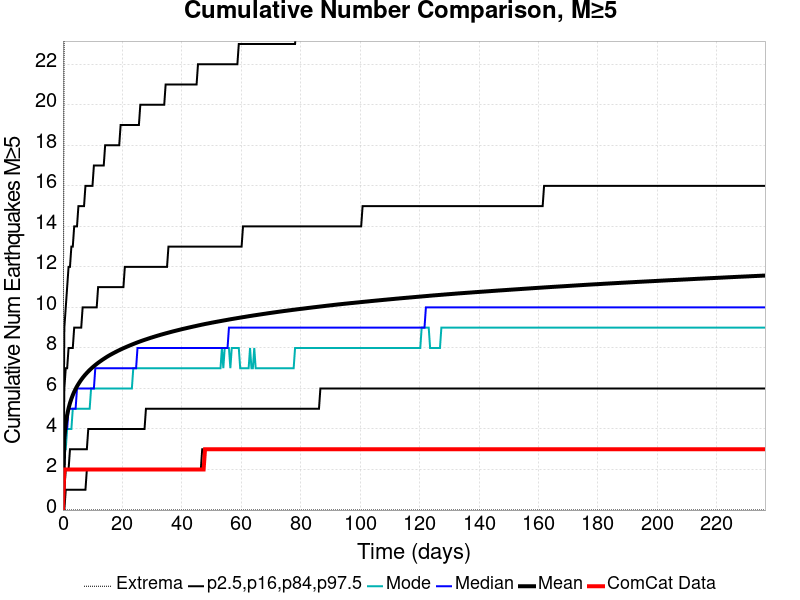

Values plotted in this chart, from the file beside it:
Time (days), ComCat Data, Simulation Mean, Simulation Median, Simulation Mode, Simulation Minimum, Simulation Maximum, 2.5 %-ile, 16 %-ile, 84 %-ile, 97.5 %-ile
0.0, 0.0, 0.0, 0.0, 0.0, 0.0, 0.0, 0.0, 0.0, 0.0, 0.0
0.4733, 2.0, 3.577, 3.0, 3.0, 0.0, 28.0, 0.0, 1.0, 6.0, 9.0
0.9467, 2.0, 4.269, 4.0, 3.0, 0.0, 29.0, 1.0, 2.0, 7.0, 10.0
1.42, 2.0, 4.703, 4.0, 4.0, 0.0, 32.0, 1.0, 2.0, 7.0, 11.0
1.893, 2.0, 5.023, 5.0, 4.0, 0.0, 32.0, 1.0, 2.0, 8.0, 12.0
2.367, 2.0, 5.278, 5.0, 4.0, 0.0, 32.0, 1.0, 3.0, 8.0, 12.0
2.84, 2.0, 5.489, 5.0, 4.0, 0.0, 35.0, 1.0, 3.0, 8.0, 13.0
3.313, 2.0, 5.672, 5.0, 5.0, 0.0, 36.0, 1.0, 3.0, 8.0, 13.0
3.787, 2.0, 5.834, 5.0, 5.0, 0.0, 36.0, 1.0, 3.0, 9.0, 14.0
4.26, 2.0, 5.977, 5.0, 5.0, 0.0, 36.0, 1.0, 3.0, 9.0, 14.0
4.733, 2.0, 6.105, 6.0, 5.0, 0.0, 37.0, 1.0, 3.0, 9.0, 14.0
5.207, 2.0, 6.221, 6.0, 5.0, 0.0, 38.0, 1.0, 3.0, 9.0, 15.0
5.68, 2.0, 6.329, 6.0, 5.0, 0.0, 38.0, 1.0, 3.0, 9.0, 15.0
6.153, 2.0, 6.431, 6.0, 5.0, 0.0, 39.0, 1.0, 3.0, 9.0, 15.0
6.627, 2.0, 6.524, 6.0, 5.0, 0.0, 41.0, 1.0, 3.0, 10.0, 15.0
7.1, 2.0, 6.61, 6.0, 5.0, 0.0, 42.0, 1.0, 3.0, 10.0, 15.0
7.574, 2.0, 6.692, 6.0, 5.0, 0.0, 43.0, 1.0, 3.0, 10.0, 16.0
8.047, 2.0, 6.767, 6.0, 5.0, 0.0, 44.0, 2.0, 3.0, 10.0, 16.0
8.52, 2.0, 6.841, 6.0, 5.0, 0.0, 45.0, 2.0, 4.0, 10.0, 16.0
8.994, 2.0, 6.911, 6.0, 5.0, 0.0, 45.0, 2.0, 4.0, 10.0, 16.0
9.467, 2.0, 6.976, 6.0, 6.0, 0.0, 46.0, 2.0, 4.0, 10.0, 16.0
9.94, 2.0, 7.039, 6.0, 6.0, 0.0, 47.0, 2.0, 4.0, 10.0, 16.0
10.41, 2.0, 7.099, 6.0, 6.0, 0.0, 47.0, 2.0, 4.0, 10.0, 17.0
10.89, 2.0, 7.156, 7.0, 6.0, 0.0, 48.0, 2.0, 4.0, 10.0, 17.0
11.36, 2.0, 7.212, 7.0, 6.0, 0.0, 48.0, 2.0, 4.0, 10.0, 17.0
11.83, 2.0, 7.265, 7.0, 6.0, 0.0, 48.0, 2.0, 4.0, 11.0, 17.0
12.31, 2.0, 7.315, 7.0, 6.0, 0.0, 48.0, 2.0, 4.0, 11.0, 17.0
12.78, 2.0, 7.364, 7.0, 6.0, 0.0, 49.0, 2.0, 4.0, 11.0, 17.0
13.25, 2.0, 7.413, 7.0, 6.0, 0.0, 49.0, 2.0, 4.0, 11.0, 17.0
13.73, 2.0, 7.459, 7.0, 6.0, 0.0, 49.0, 2.0, 4.0, 11.0, 17.0
14.2, 2.0, 7.504, 7.0, 6.0, 0.0, 49.0, 2.0, 4.0, 11.0, 18.0
14.67, 2.0, 7.55, 7.0, 6.0, 0.0, 50.0, 2.0, 4.0, 11.0, 18.0
15.15, 2.0, 7.592, 7.0, 6.0, 0.0, 50.0, 2.0, 4.0, 11.0, 18.0
15.62, 2.0, 7.633, 7.0, 6.0, 0.0, 50.0, 2.0, 4.0, 11.0, 18.0
16.09, 2.0, 7.672, 7.0, 6.0, 0.0, 50.0, 2.0, 4.0, 11.0, 18.0
16.57, 2.0, 7.71, 7.0, 6.0, 0.0, 50.0, 2.0, 4.0, 11.0, 18.0
17.04, 2.0, 7.747, 7.0, 6.0, 0.0, 50.0, 2.0, 4.0, 11.0, 18.0
17.51, 2.0, 7.783, 7.0, 6.0, 0.0, 50.0, 2.0, 4.0, 11.0, 18.0
17.99, 2.0, 7.819, 7.0, 6.0, 0.0, 50.0, 2.0, 4.0, 11.0, 18.0
18.46, 2.0, 7.855, 7.0, 6.0, 0.0, 50.0, 2.0, 4.0, 11.0, 18.0
18.93, 2.0, 7.889, 7.0, 6.0, 0.0, 51.0, 2.0, 4.0, 11.0, 18.0
19.41, 2.0, 7.923, 7.0, 6.0, 0.0, 52.0, 2.0, 4.0, 11.0, 19.0
19.88, 2.0, 7.955, 7.0, 6.0, 0.0, 52.0, 2.0, 4.0, 11.0, 19.0
20.35, 2.0, 7.987, 7.0, 6.0, 0.0, 53.0, 2.0, 4.0, 11.0, 19.0
20.83, 2.0, 8.017, 7.0, 6.0, 0.0, 53.0, 2.0, 4.0, 12.0, 19.0
21.3, 2.0, 8.047, 7.0, 6.0, 0.0, 53.0, 2.0, 4.0, 12.0, 19.0
21.77, 2.0, 8.078, 7.0, 6.0, 0.0, 54.0, 2.0, 4.0, 12.0, 19.0
22.25, 2.0, 8.107, 7.0, 6.0, 0.0, 54.0, 2.0, 4.0, 12.0, 19.0
22.72, 2.0, 8.136, 7.0, 6.0, 0.0, 54.0, 2.0, 4.0, 12.0, 19.0
23.19, 2.0, 8.164, 7.0, 6.0, 0.0, 54.0, 2.0, 4.0, 12.0, 19.0
23.67, 2.0, 8.193, 7.0, 7.0, 0.0, 54.0, 2.0, 4.0, 12.0, 19.0
24.14, 2.0, 8.221, 7.0, 7.0, 0.0, 54.0, 2.0, 4.0, 12.0, 19.0
24.61, 2.0, 8.248, 7.0, 7.0, 0.0, 54.0, 2.0, 4.0, 12.0, 19.0
25.09, 2.0, 8.274, 8.0, 7.0, 0.0, 54.0, 2.0, 4.0, 12.0, 19.0
25.56, 2.0, 8.3, 8.0, 7.0, 0.0, 54.0, 2.0, 4.0, 12.0, 19.0
26.03, 2.0, 8.325, 8.0, 7.0, 0.0, 54.0, 2.0, 4.0, 12.0, 20.0
26.51, 2.0, 8.351, 8.0, 7.0, 0.0, 54.0, 2.0, 4.0, 12.0, 20.0
26.98, 2.0, 8.375, 8.0, 7.0, 0.0, 54.0, 2.0, 4.0, 12.0, 20.0
27.45, 2.0, 8.399, 8.0, 7.0, 0.0, 54.0, 2.0, 4.0, 12.0, 20.0
27.93, 2.0, 8.422, 8.0, 7.0, 0.0, 54.0, 2.0, 5.0, 12.0, 20.0
... 440 more rows
